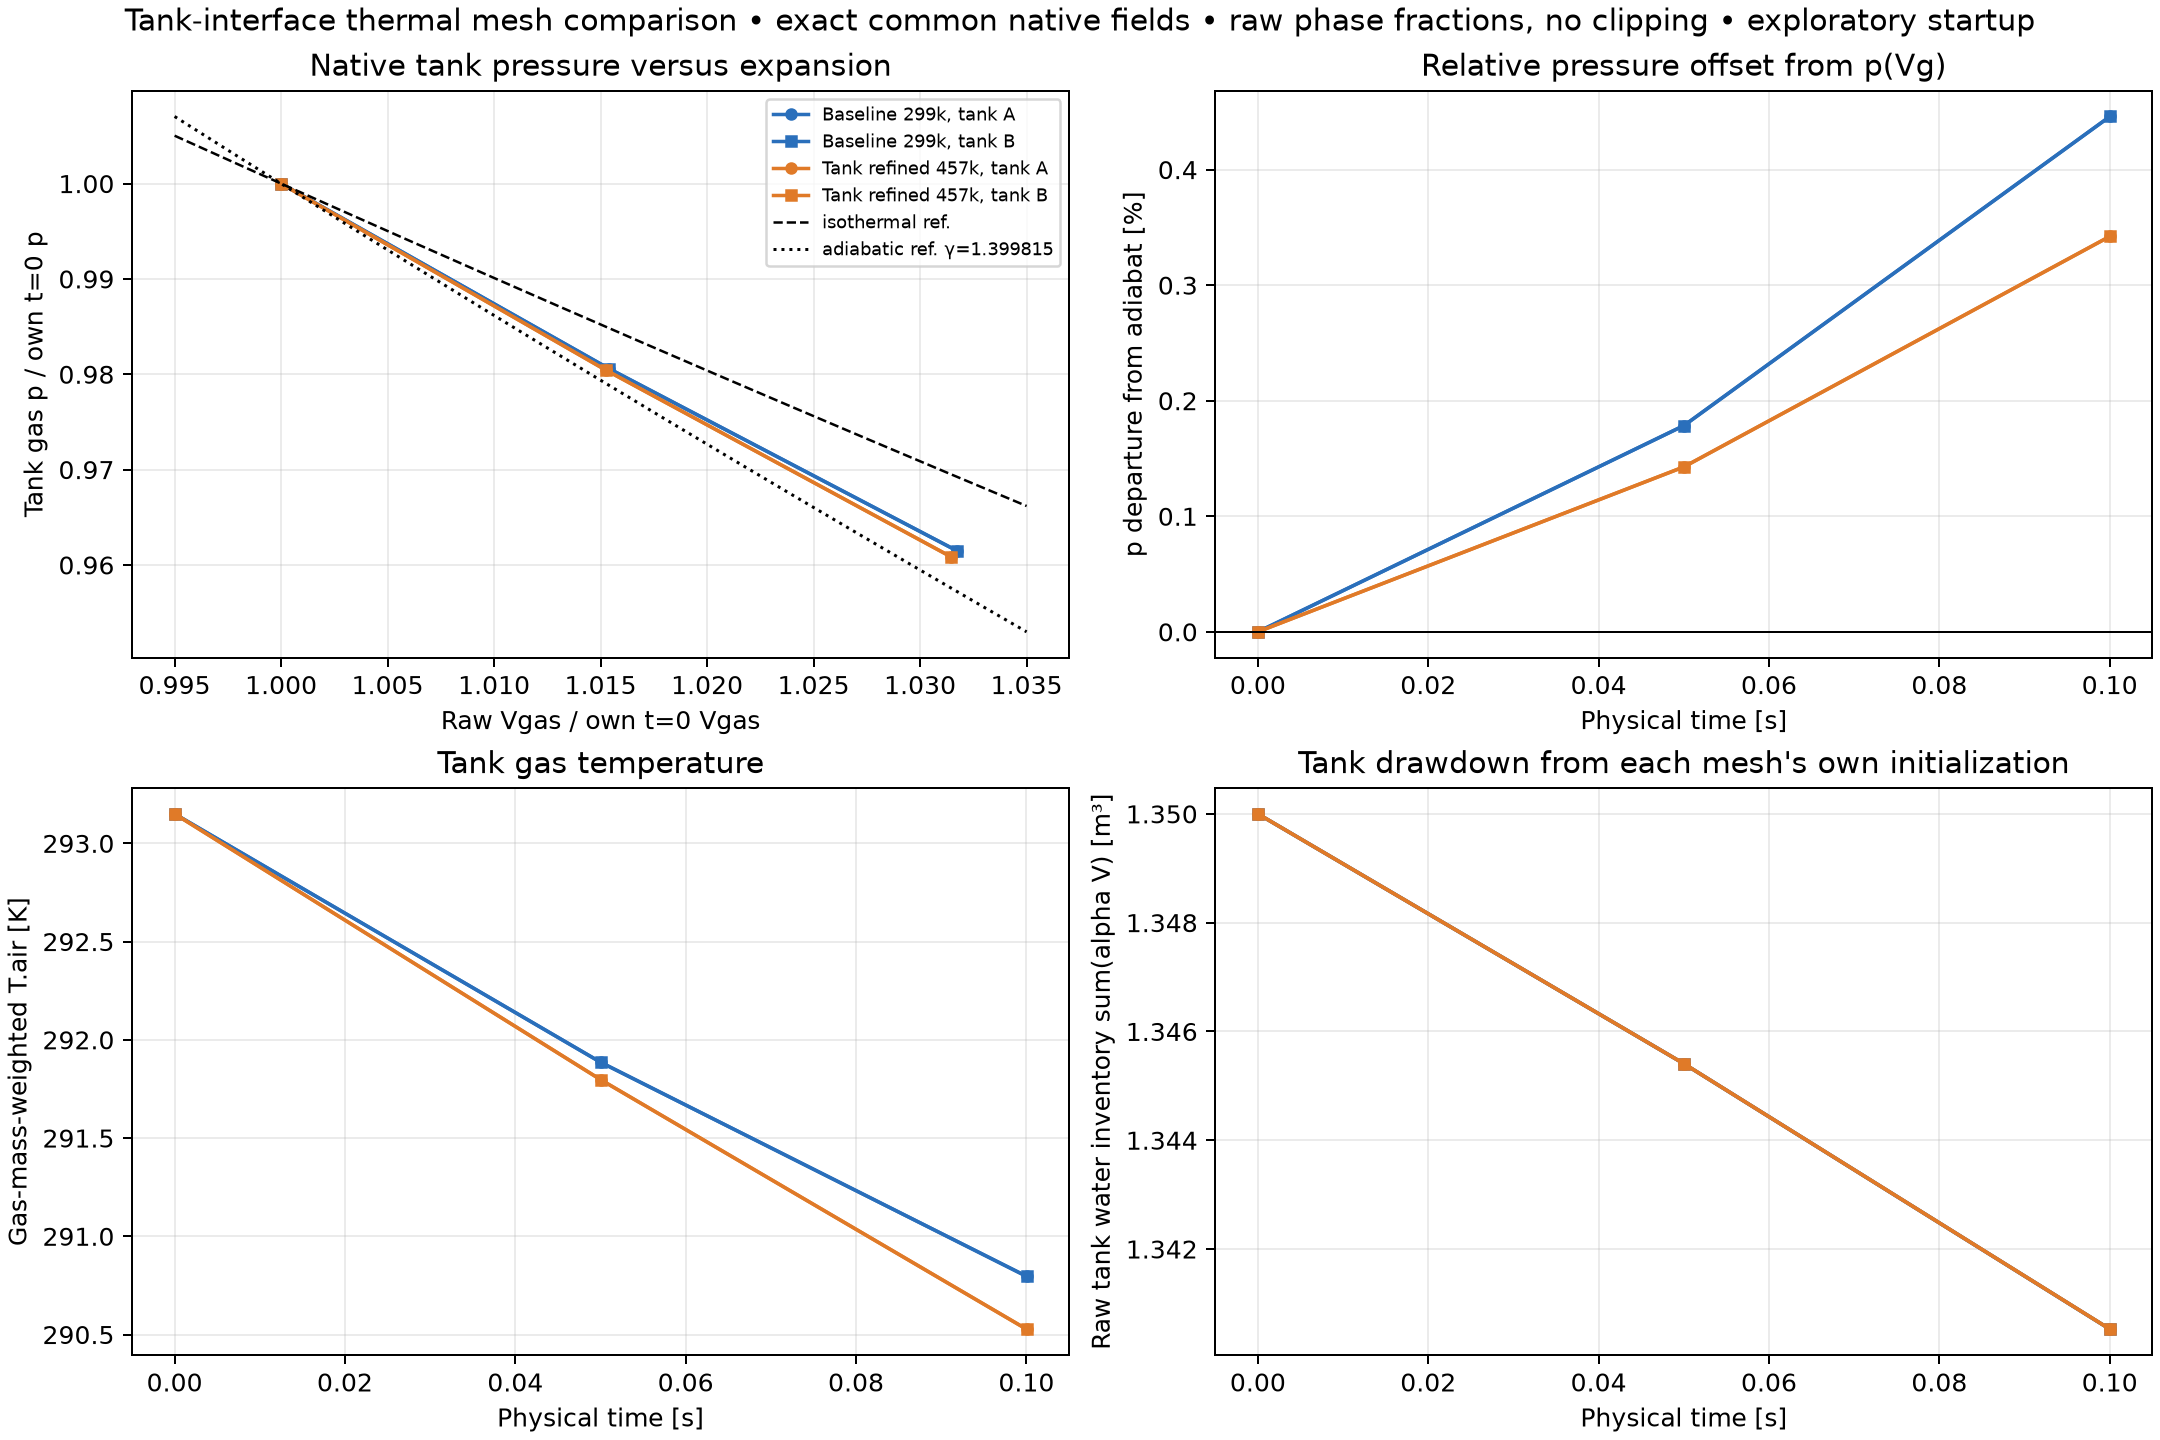

The file beside this chart, header and first rows:
case, mesh_cells, tank, time_s, native_tank_zone_volume_m3, raw_tank_water_volume_m3_sum_alphaV, raw_tank_water_mass_kg_rhoConst998p2, upstream_line_water_volume_m3_sum_alphaV, tank_plus_line_water_volume_m3, raw_tank_gas_volume_m3_sum_1minusAlphaV, raw_tank_gas_mass_kg_EOS_signed, gas_pressure_volume_weighted_Pa_signed_r…, headspace_pressure_volume_weighted_Pa_si…, gas_temperature_mass_weighted_K_signed_r…, gas_rich_cell_count_alpha_le_0p01, water_rich_cell_count_alpha_ge_0p99, mixed_cell_count_0p01_lt_alpha_lt_0p99, mixed_cell_gas_volume_m3_signed, mixed_cell_gas_mass_kg_EOS_signed, mixed_gas_volume_share_percent, mixed_gas_mass_share_percent, headspace_zone_alpha_min, headspace_zone_alpha_max, line_zone_alpha_min
baseline_299248_original_numerics, 299248, A, 0.05002, 1.648, 1.345, 1343, 0.2557, 1.601, 0.3031, 4.257, 1176702, 1176680, 291.9, 2870, 18071, 898, 0.0472, 0.6602, 15.57, 15.51, -1.1191774503677143e-16, 0.3956, -7.864196158011463e-63
baseline_299248_original_numerics, 299248, B, 0.05002, 1.648, 1.345, 1343, 0.2557, 1.601, 0.3031, 4.257, 1176702, 1176680, 291.9, 2870, 18071, 898, 0.04721, 0.6602, 15.57, 15.51, -1.1178362922803497e-16, 0.3957, -7.844527313464151e-63
baseline_299248_original_numerics, 299248, A, 0.1, 1.648, 1.341, 1338, 0.2605, 1.601, 0.308, 4.257, 1153755, 1153735, 290.8, 2862, 17871, 1106, 0.05219, 0.7159, 16.95, 16.82, -3.1735004685390658e-15, 0.5482, -1.0840225097252572e-05
baseline_299248_original_numerics, 299248, B, 0.1, 1.648, 1.341, 1338, 0.2606, 1.601, 0.308, 4.257, 1153755, 1153734, 290.8, 2862, 17871, 1106, 0.05219, 0.7159, 16.95, 16.82, -3.181908295450431e-15, 0.5482, -1.0840468271875719e-05
tank_refined_456954_original_numerics, 456954, A, 0.05002, 1.651, 1.345, 1343, 0.2556, 1.601, 0.3057, 4.294, 1176499, 1176498, 291.8, 17680, 77924, 5088, 0.0384, 0.5371, 12.56, 12.51, -4.1080420315475765e-19, 0.4136, -1.296156946809646e-19
tank_refined_456954_original_numerics, 456954, B, 0.05002, 1.651, 1.345, 1343, 0.2557, 1.601, 0.3057, 4.294, 1176499, 1176498, 291.8, 17680, 77924, 5088, 0.0384, 0.5371, 12.56, 12.51, -4.2142938444511557e-19, 0.4136, -1.2889638201602632e-19
tank_refined_456954_original_numerics, 456954, A, 0.1, 1.651, 1.341, 1338, 0.2605, 1.601, 0.3106, 4.294, 1153002, 1153001, 290.5, 17712, 77402, 5578, 0.04287, 0.5879, 13.8, 13.69, -1.7646908240243065e-17, 0.4028, -1.0797524030128801e-05
tank_refined_456954_original_numerics, 456954, B, 0.1, 1.651, 1.341, 1338, 0.2606, 1.601, 0.3106, 4.294, 1153002, 1153001, 290.5, 17712, 77402, 5578, 0.04287, 0.5879, 13.8, 13.69, -1.775272637227765e-17, 0.4027, -1.0797025824640305e-05
